Dataset: sample_dataset_fish (GitHub, 22wthomp/Fish-Recognizer). Classes: betta fish, gourami fish, guppy fish, killifish.

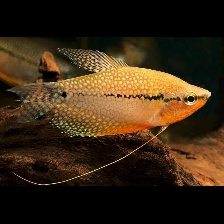
Label: gourami fish

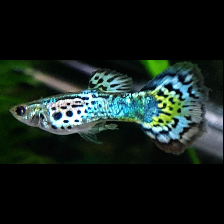
Label: guppy fish

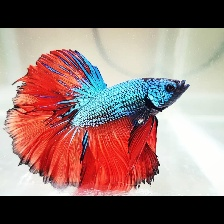
Label: betta fish

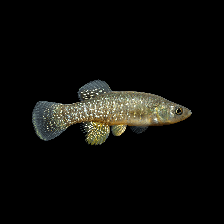
Label: killifish

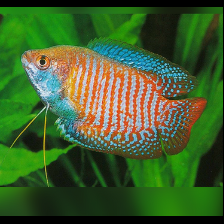
Label: gourami fish

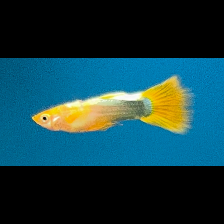
Label: guppy fish
